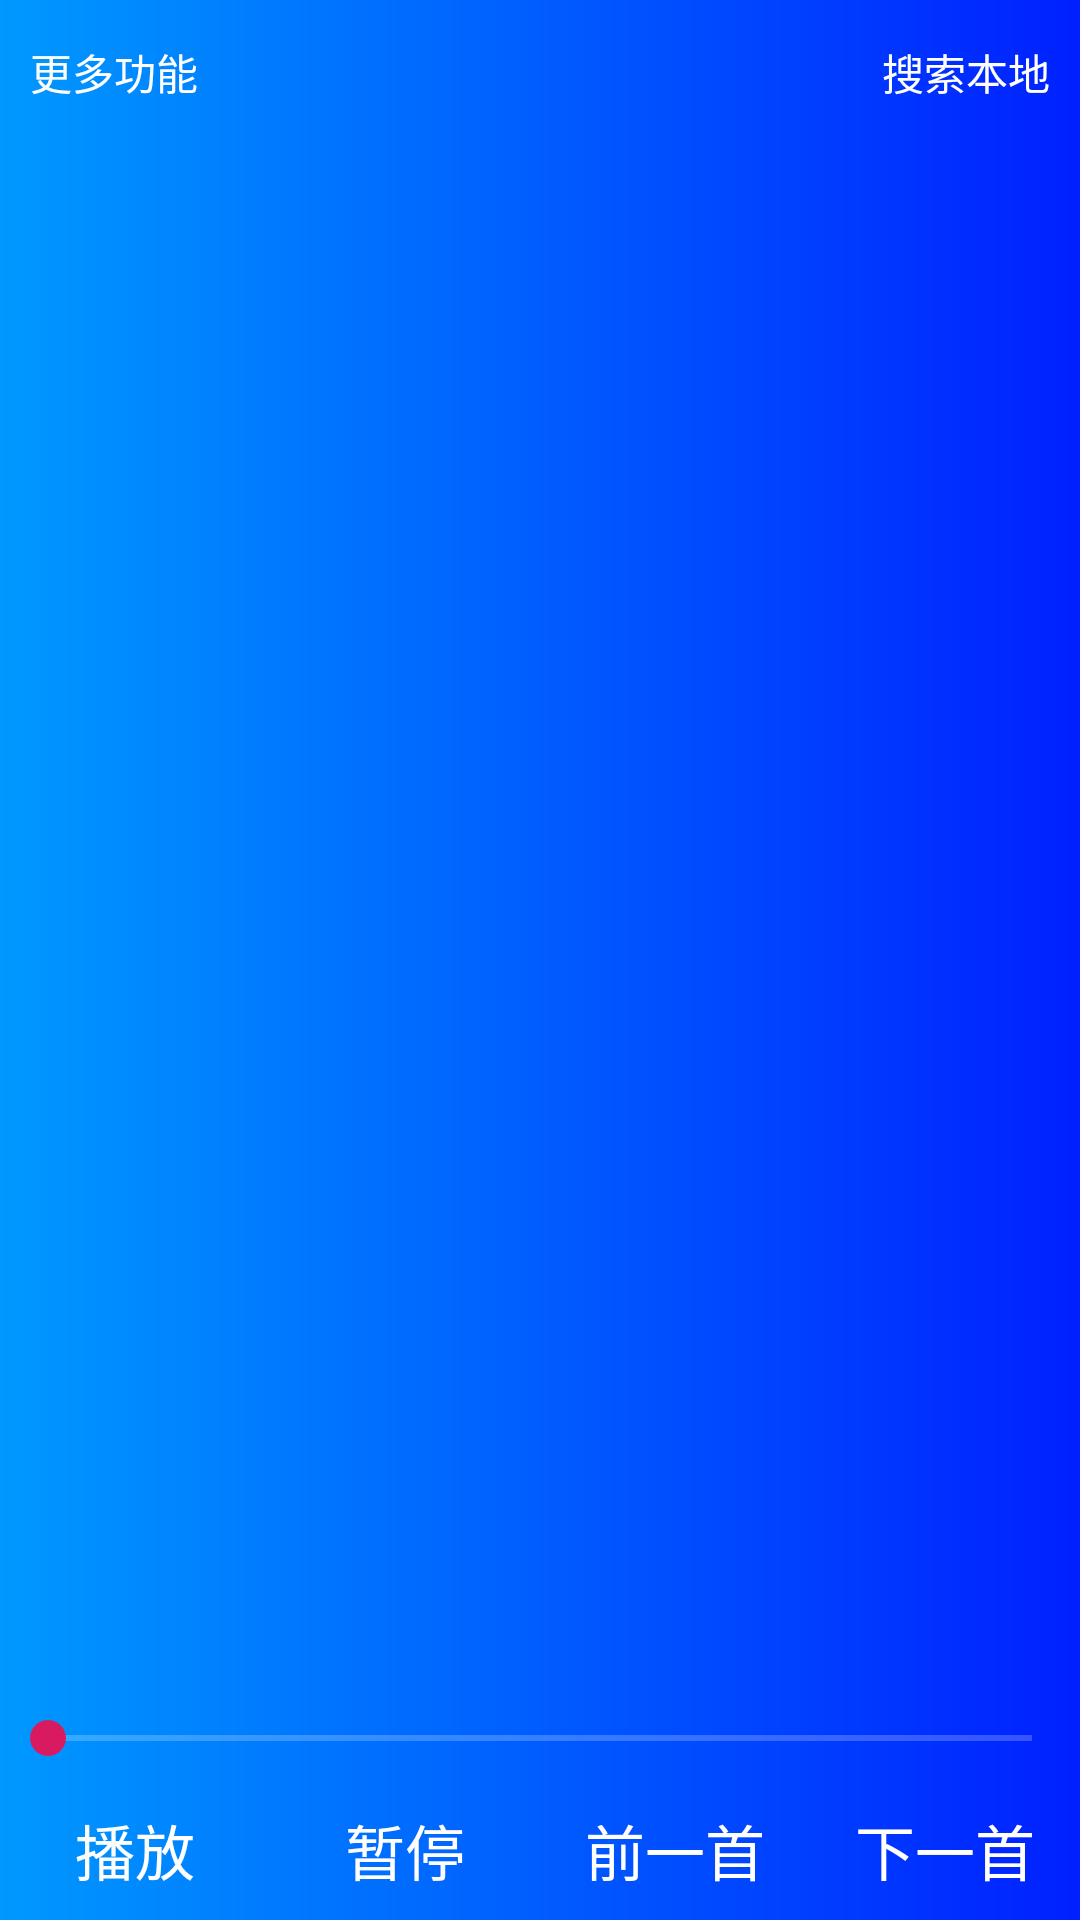

Write the Android layout XML for this screen, with the resource values it uses.
<!-- AndroidManifest.xml: application theme AppTheme -->
<!-- res/layout/mulit_menu.xml -->
<?xml version="1.0" encoding="utf-8"?>
<androidx.drawerlayout.widget.DrawerLayout
    xmlns:android="http://schemas.android.com/apk/res/android"
    android:layout_width="match_parent"
    android:layout_height="match_parent"
    android:background="@drawable/shape_color2"
    android:id="@+id/DrawerLayout">
    <LinearLayout
        android:id="@+id/fragment_layout"
        android:layout_width="match_parent"
        android:layout_height="match_parent"
        android:orientation="vertical">

        <LinearLayout
            android:layout_width="match_parent"
            android:layout_height="wrap_content">

            <Button
                android:id="@+id/more"
                android:layout_width="wrap_content"
                android:layout_height="wrap_content"
                android:layout_weight="1"
                android:text="@string/more"
                android:layout_marginStart="10dp"
                android:layout_marginLeft="10dp"
                android:gravity="center_vertical|start"
                android:textColor="@color/colorWhite"
                android:background="@color/transparent"
                style="?android:attr/borderlessButtonStyle"/>

            <Button
                android:id="@+id/search_more"
                android:layout_width="wrap_content"
                android:layout_height="wrap_content"
                android:layout_weight="1"
                android:gravity="center_vertical|end"
                android:text="@string/search_local"
                android:layout_marginRight="10dp"
                android:layout_marginEnd="10dp"
                android:textColor="@color/colorWhite"
                android:background="@color/transparent"
                style="?android:attr/borderlessButtonStyle"/>

        </LinearLayout>

        <ListView
            android:id="@+id/listView_more"
            android:layout_width="match_parent"
            android:layout_height="0dp"
            android:layout_weight="9">
        </ListView>

        <SeekBar
            android:id="@+id/seek_more"
            android:layout_width="match_parent"
            android:layout_height="0dp"
            android:layout_weight="0.5" />
        <LinearLayout
            android:layout_width="match_parent"
            android:layout_height="0dp"
            android:layout_weight="0.8">

            <Button
                android:id="@+id/button_start"
                android:layout_width="0dp"
                android:layout_height="match_parent"
                android:background="@color/transparent"
                android:layout_weight="1"
                android:text="@string/play"
                android:textSize="20sp"
                android:onClick="click"
                style="?android:attr/borderlessButtonStyle"/>

            <Button
                android:id="@+id/button_pause"
                android:layout_width="0dp"
                android:layout_height="match_parent"
                android:background="@color/transparent"
                android:layout_weight="1"
                android:text="@string/pause"
                android:textSize="20sp"
                android:onClick="click"
                style="?android:attr/borderlessButtonStyle"/>

            <Button
                android:id="@+id/button_last"
                android:layout_width="0dp"
                android:layout_height="match_parent"
                android:background="@color/transparent"
                android:layout_weight="1"
                android:text="@string/previous"
                android:textSize="20sp"
                android:onClick="click"
                style="?android:attr/borderlessButtonStyle"/>

            <Button
                android:id="@+id/button_next"
                android:layout_width="0dp"
                android:layout_height="match_parent"
                android:background="@color/transparent"
                android:layout_weight="1"
                android:text="@string/next"
                android:textSize="20sp"
                android:onClick="click"
                style="?android:attr/borderlessButtonStyle"/>

        </LinearLayout>
    </LinearLayout>

    <RelativeLayout
        android:id="@+id/right"
        android:layout_width="200dp"
        android:layout_height="match_parent"
        android:layout_gravity="end"
        android:background="@android:color/white">

        <ListView
            android:id="@+id/right_listview"
            android:layout_width="match_parent"
            android:layout_height="match_parent">
        </ListView>

    </RelativeLayout>

</androidx.drawerlayout.widget.DrawerLayout>
<!-- resources referenced by this layout -->
<resources>
  <color name="colorWhite">#FFFFFF</color>
  <color name="transparent">#00FFFFFF</color>
  <!-- drawable shape_color2 (drawable) -->
  <?xml version="1.0" encoding="utf-8"?>
  <shape xmlns:android="http://schemas.android.com/apk/res/android" >
      <gradient
          android:startColor="#0099FF"
          android:endColor="#0020FF"
          android:angle="0"
          />
  
  </shape>
  <string name="more">更多功能</string>
  <string name="next">下一首</string>
  <string name="pause">暂停</string>
  <string name="play">播放</string>
  <string name="previous">前一首</string>
  <string name="search_local">搜索本地</string>
  <style name="AppTheme" parent="Theme.AppCompat.NoActionBar">
          
          <item name="colorPrimary">@color/transparent</item>
          <item name="colorPrimaryDark">@color/transparent</item>
          <item name="colorAccent">@color/colorAccent</item>
          <item name="android:fitsSystemWindows">true</item>
      </style>
  <color name="colorAccent">#D81B60</color>
</resources>
